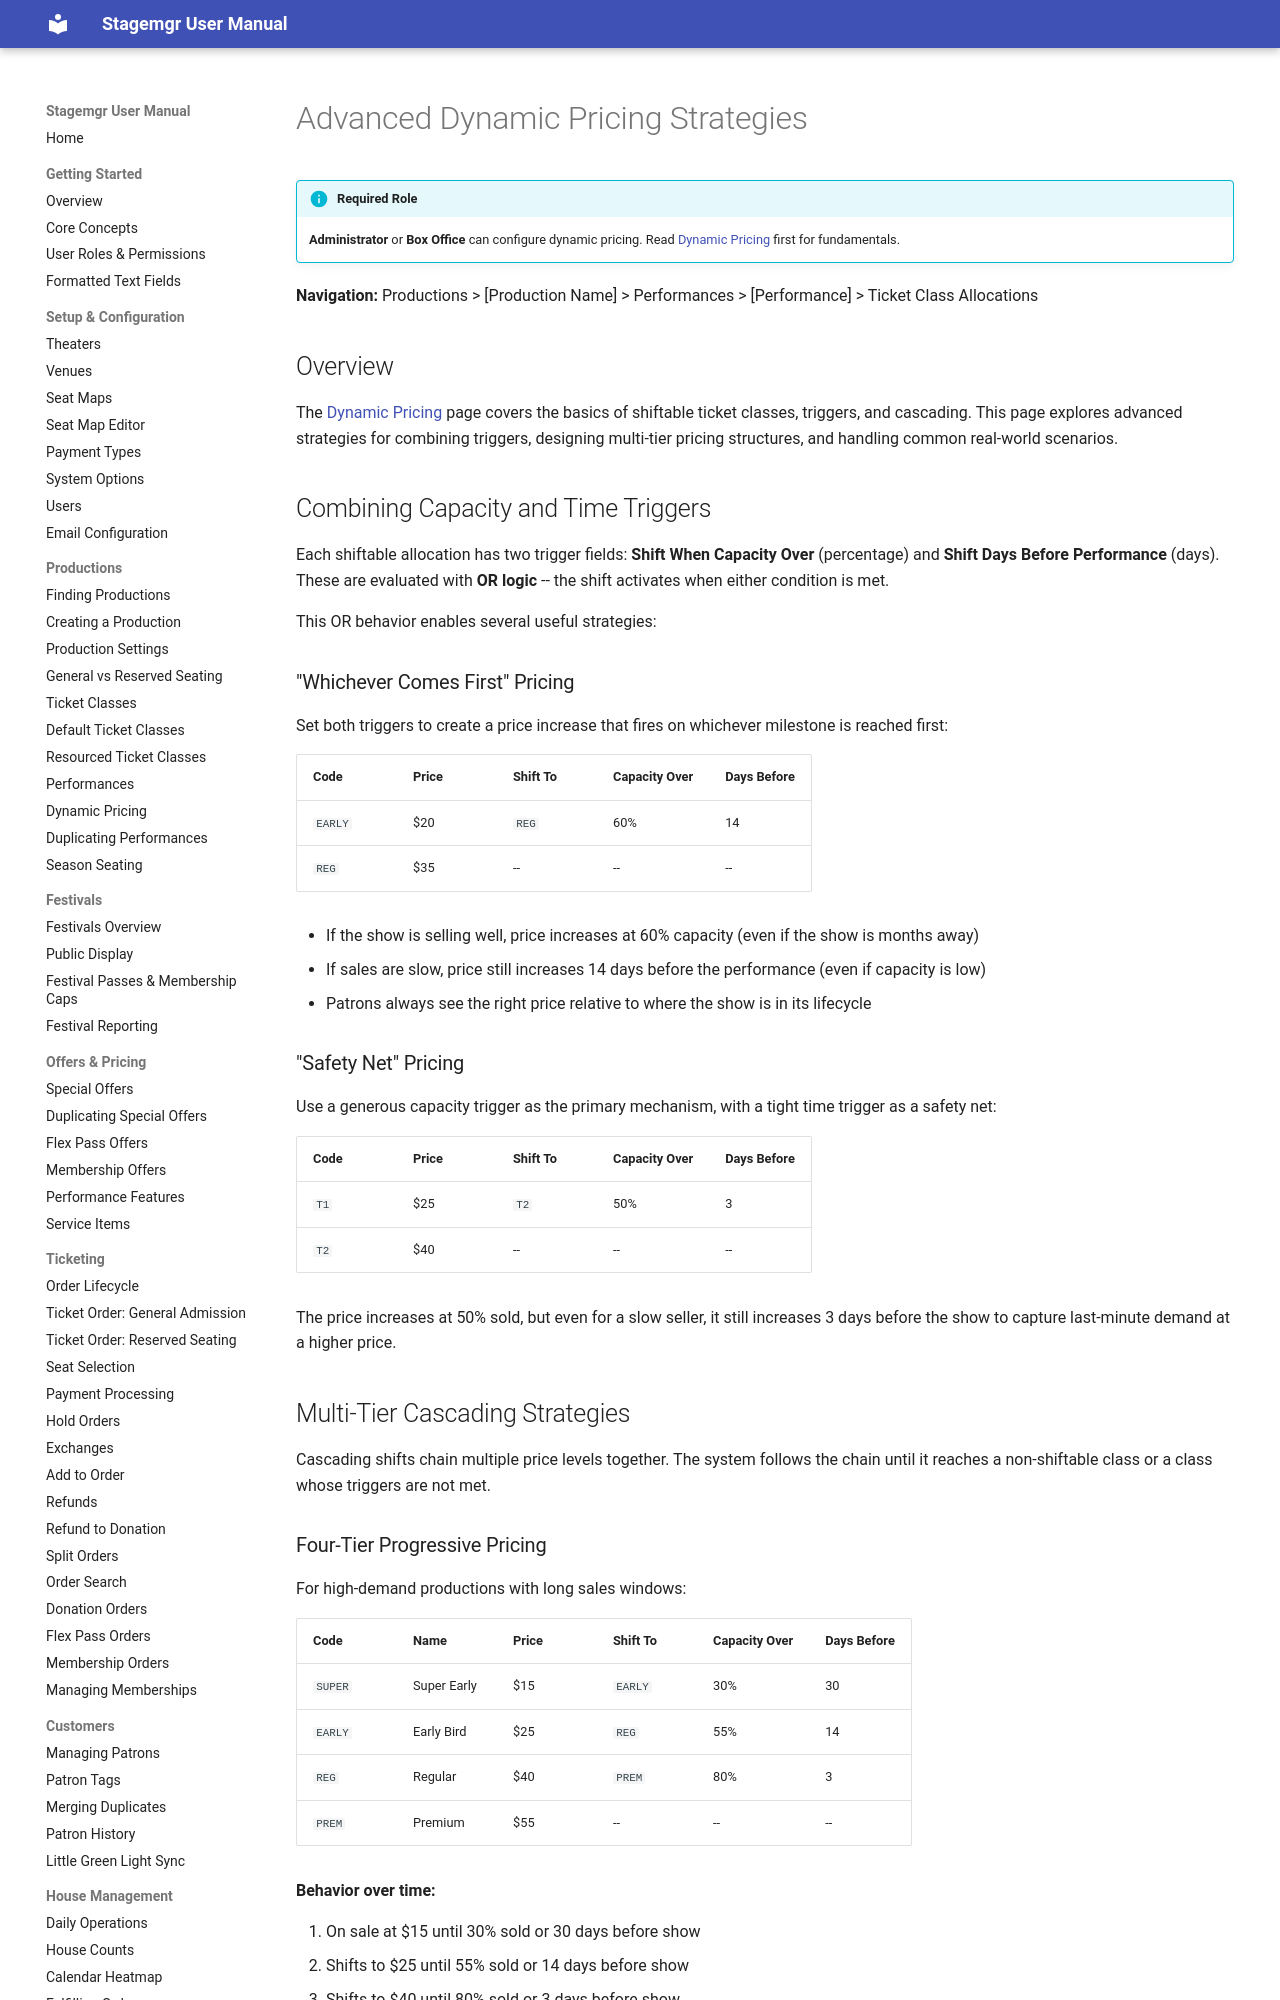

repository: jwechsler/stagemgr · page: advanced/dynamic-pricing-advanced/index.html · generator: mkdocs

# Advanced Dynamic Pricing Strategies

!!! info "Required Role"
    **Administrator** or **Box Office** can configure dynamic pricing. Read [Dynamic Pricing](../productions/dynamic-pricing.md) first for fundamentals.

**Navigation:** Productions > [Production Name] > Performances > [Performance] > Ticket Class Allocations

## Overview

The [Dynamic Pricing](../productions/dynamic-pricing.md) page covers the basics of shiftable ticket classes, triggers, and cascading. This page explores advanced strategies for combining triggers, designing multi-tier pricing structures, and handling common real-world scenarios.

## Combining Capacity and Time Triggers

Each shiftable allocation has two trigger fields: **Shift When Capacity Over** (percentage) and **Shift Days Before Performance** (days). These are evaluated with **OR logic** -- the shift activates when either condition is met.

This OR behavior enables several useful strategies:

### "Whichever Comes First" Pricing

Set both triggers to create a price increase that fires on whichever milestone is reached first:

| Code | Price | Shift To | Capacity Over | Days Before |
|------|-------|----------|---------------|-------------|
| `EARLY` | $20 | `REG` | 60% | 14 |
| `REG` | $35 | -- | -- | -- |

- If the show is selling well, price increases at 60% capacity (even if the show is months away)
- If sales are slow, price still increases 14 days before the performance (even if capacity is low)
- Patrons always see the right price relative to where the show is in its lifecycle

### "Safety Net" Pricing

Use a generous capacity trigger as the primary mechanism, with a tight time trigger as a safety net:

| Code | Price | Shift To | Capacity Over | Days Before |
|------|-------|----------|---------------|-------------|
| `T1` | $25 | `T2` | 50% | 3 |
| `T2` | $40 | -- | -- | -- |

The price increases at 50% sold, but even for a slow seller, it still increases 3 days before the show to capture last-minute demand at a higher price.

## Multi-Tier Cascading Strategies

Cascading shifts chain multiple price levels together. The system follows the chain until it reaches a non-shiftable class or a class whose triggers are not met.
